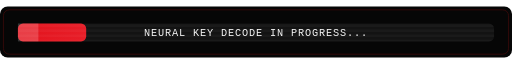
t = 0.00 s
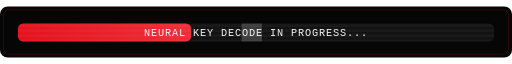
t = 0.60 s
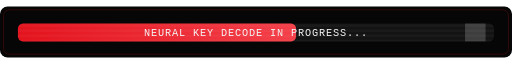
t = 1.20 s
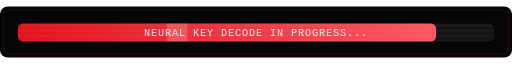
t = 2.00 s
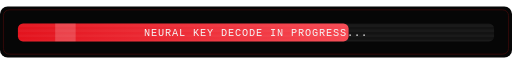
t = 2.50 s
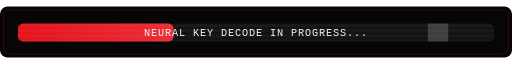
t = 3.50 s

The animated SVG that drew these frames (rendered in a browser with its animation timeline set to each time). Animation: 2 SMIL elements (animate=2); one cycle of 4.00 s, repeats indefinitely.

<svg width="1200" height="120" viewBox="0 0 1200 120" fill="none" xmlns="http://www.w3.org/2000/svg">
  <defs>
    <linearGradient id="npFill" x1="40" y1="60" x2="1160" y2="60" gradientUnits="userSpaceOnUse">
      <stop stop-color="#E3131D"/>
      <stop offset="1" stop-color="#FF606A"/>
    </linearGradient>
    <pattern id="scan" width="12" height="12" patternUnits="userSpaceOnUse">
      <rect width="12" height="6" fill="#000000" fill-opacity="0"/>
      <rect y="6" width="12" height="6" fill="#FFFFFF" fill-opacity="0.035"/>
    </pattern>
  </defs>
  <rect width="1200" height="120" rx="18" fill="#060606"/>
  <rect x="8" y="8" width="1184" height="104" rx="14" stroke="#3A0A0A" stroke-width="2"/>
  <rect x="42" y="40" width="1116" height="42" rx="12" fill="#131313"/>
  <rect x="42" y="40" width="160" height="42" rx="12" fill="url(#npFill)">
    <animate attributeName="width" values="160;980;160" dur="4s" repeatCount="indefinite"/>
  </rect>
  <rect x="42" y="40" width="1116" height="42" rx="12" fill="url(#scan)" opacity="0.85"/>
  <rect x="120" y="40" width="48" height="42" fill="#FFFFFF" opacity="0.18">
    <animate attributeName="x" values="42;1090;42" dur="2.4s" repeatCount="indefinite"/>
  </rect>
  <text x="600" y="70" text-anchor="middle" fill="#F5F5F5" font-family="Consolas, 'Courier New', monospace" font-size="24" letter-spacing="2">NEURAL KEY DECODE IN PROGRESS...</text>
</svg>
